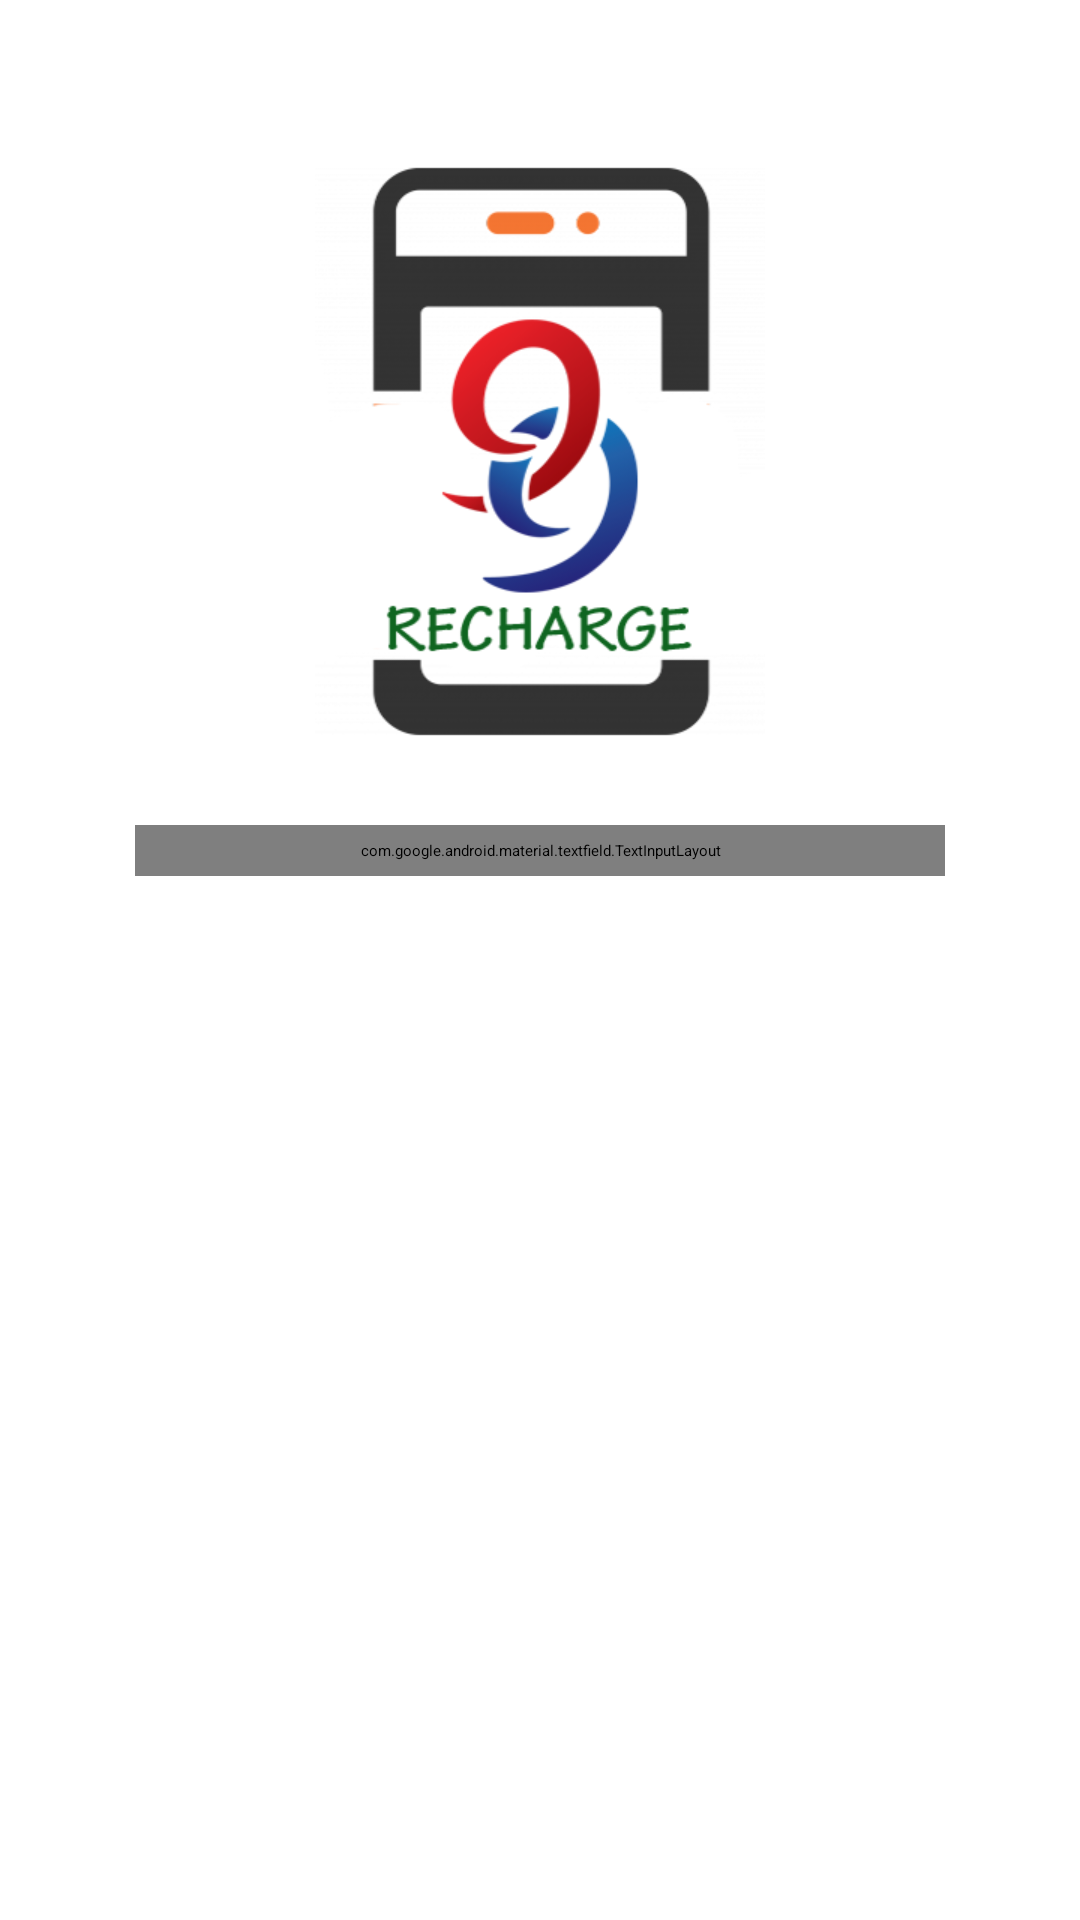

The Android layout XML behind this screen, and the referenced resources:
<!-- AndroidManifest.xml: application theme Theme.Project1 -->
<!-- res/layout/activity_domain_connect.xml -->
<?xml version="1.0" encoding="utf-8"?>
<RelativeLayout xmlns:android="http://schemas.android.com/apk/res/android"
    xmlns:app="http://schemas.android.com/apk/res-auto"
    xmlns:tools="http://schemas.android.com/tools"
    android:layout_width="match_parent"
    android:layout_height="match_parent"
    tools:context=".customer.view.ui.DomainConnectActivity"
    android:gravity="center"
    android:background="@color/white"
    android:id="@+id/ConnectActivity"
    >

    <RelativeLayout
        android:layout_width="match_parent"
        android:layout_height="match_parent"
        android:paddingHorizontal="30dp"
        android:paddingTop="50dp">

        <ImageView
            android:id="@+id/domainPageLogo"
            android:layout_width="150dp"
            android:layout_height="200dp"
            android:layout_centerHorizontal="true"
            android:src="@drawable/_9rc" />

        <LinearLayout
            android:layout_width="match_parent"
            android:layout_height="wrap_content"
            android:layout_below="@id/domainPageLogo"
            android:layout_marginTop="20dp"
            android:orientation="vertical"
            android:padding="5dp">


            <com.google.android.material.textfield.TextInputLayout
                android:id="@+id/dNameId"
                style="@style/Widget.MaterialComponents.TextInputLayout.OutlinedBox"
                android:layout_width="match_parent"
                android:layout_height="wrap_content"
                android:layout_gravity="center_horizontal"
                android:layout_marginHorizontal="10dp"
                android:background="@color/Trans"
                android:hint="Domain"
                android:padding="5dp"
                app:boxBackgroundMode="outline"
                app:boxStrokeColor="@color/green"
                app:hintTextColor="@color/black"
                tools:ignore="HardcodedText">

                <com.google.android.material.textfield.TextInputEditText
                    android:id="@+id/domainNameEditTextId"
                    android:layout_width="match_parent"
                    android:layout_height="wrap_content"
                    android:clickable="true"
                    android:drawablePadding="5dp"
                    android:focusable="true"
                    android:inputType=""
                    android:paddingLeft="10dp"
                    android:textColor="@color/black"
                    android:textCursorDrawable="@null"
                    android:textSize="15sp"
                    tools:ignore="HardcodedText,RtlHardcoded,RtlSymmetry,SpeakableTextPresentCheck" />

            </com.google.android.material.textfield.TextInputLayout>


            <RelativeLayout
                android:layout_width="match_parent"
                android:layout_height="wrap_content"
                android:layout_centerHorizontal="true"
                android:layout_marginTop="20dp"
                tools:ignore="ObsoleteLayoutParam">
            <androidx.appcompat.widget.AppCompatButton
                android:id="@+id/contBtn2"
                android:layout_width="wrap_content"
                android:layout_height="wrap_content"
                android:layout_centerInParent="true"
                android:background="@drawable/submit_btn"
                android:layout_marginStart="5dp"
                android:layout_marginTop="15dp"
                android:paddingHorizontal="20dp"
                android:text="Connect"
                android:textColor="@color/white"
                tools:ignore="HardcodedText" />
            </RelativeLayout>



        </LinearLayout>
    </RelativeLayout>





</RelativeLayout>
<!-- resources referenced by this layout -->
<resources>
  <color name="Trans">#0000</color>
  <color name="black">#FF000000</color>
  <color name="green">#F50E6000</color>
  <color name="white">#FFFFFFFF</color>
  <!-- drawable _9rc: png bitmap (drawable, 41216 bytes) -->
  <style name="Theme.Project1" parent="Theme.MaterialComponents.DayNight.NoActionBar">
          
          <item name="colorPrimary">@color/purple_500</item>
          <item name="colorPrimaryVariant">@color/purple_700</item>
          <item name="colorOnPrimary">@color/black</item>
          
          <item name="colorSecondary">@color/teal_200</item>
          <item name="colorSecondaryVariant">@color/teal_200</item>
          <item name="colorOnSecondary">@color/black</item>
          
          <item name="android:statusBarColor" tools:targetApi="l">?attr/colorPrimaryVariant</item>
          
      </style>
  <color name="purple_500">#FF6200EE</color>
  <color name="purple_700">#FF3700B3</color>
  <color name="teal_200">#FF03DAC5</color>
</resources>
